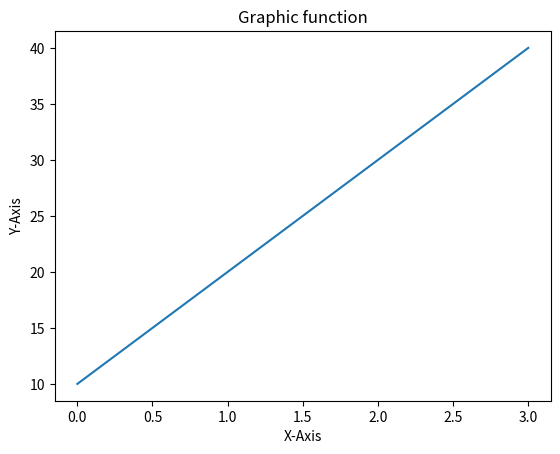

Here is the Python script that generated this plot:
import matplotlib.pyplot as plt

test_arr = [(0, 10), (1, 20), (2, 30), (3, 40)]

def return_graph(arr) :

    x = []
    y = []

    for tup in arr :
        x.append(tup[0])
        y.append(tup[1])

    plt.plot(x, y)
    plt.xlabel('X-Axis')
    plt.ylabel('Y-Axis')
    plt.title('Graphic function')
    plt.show()

    return None

return_graph(test_arr)